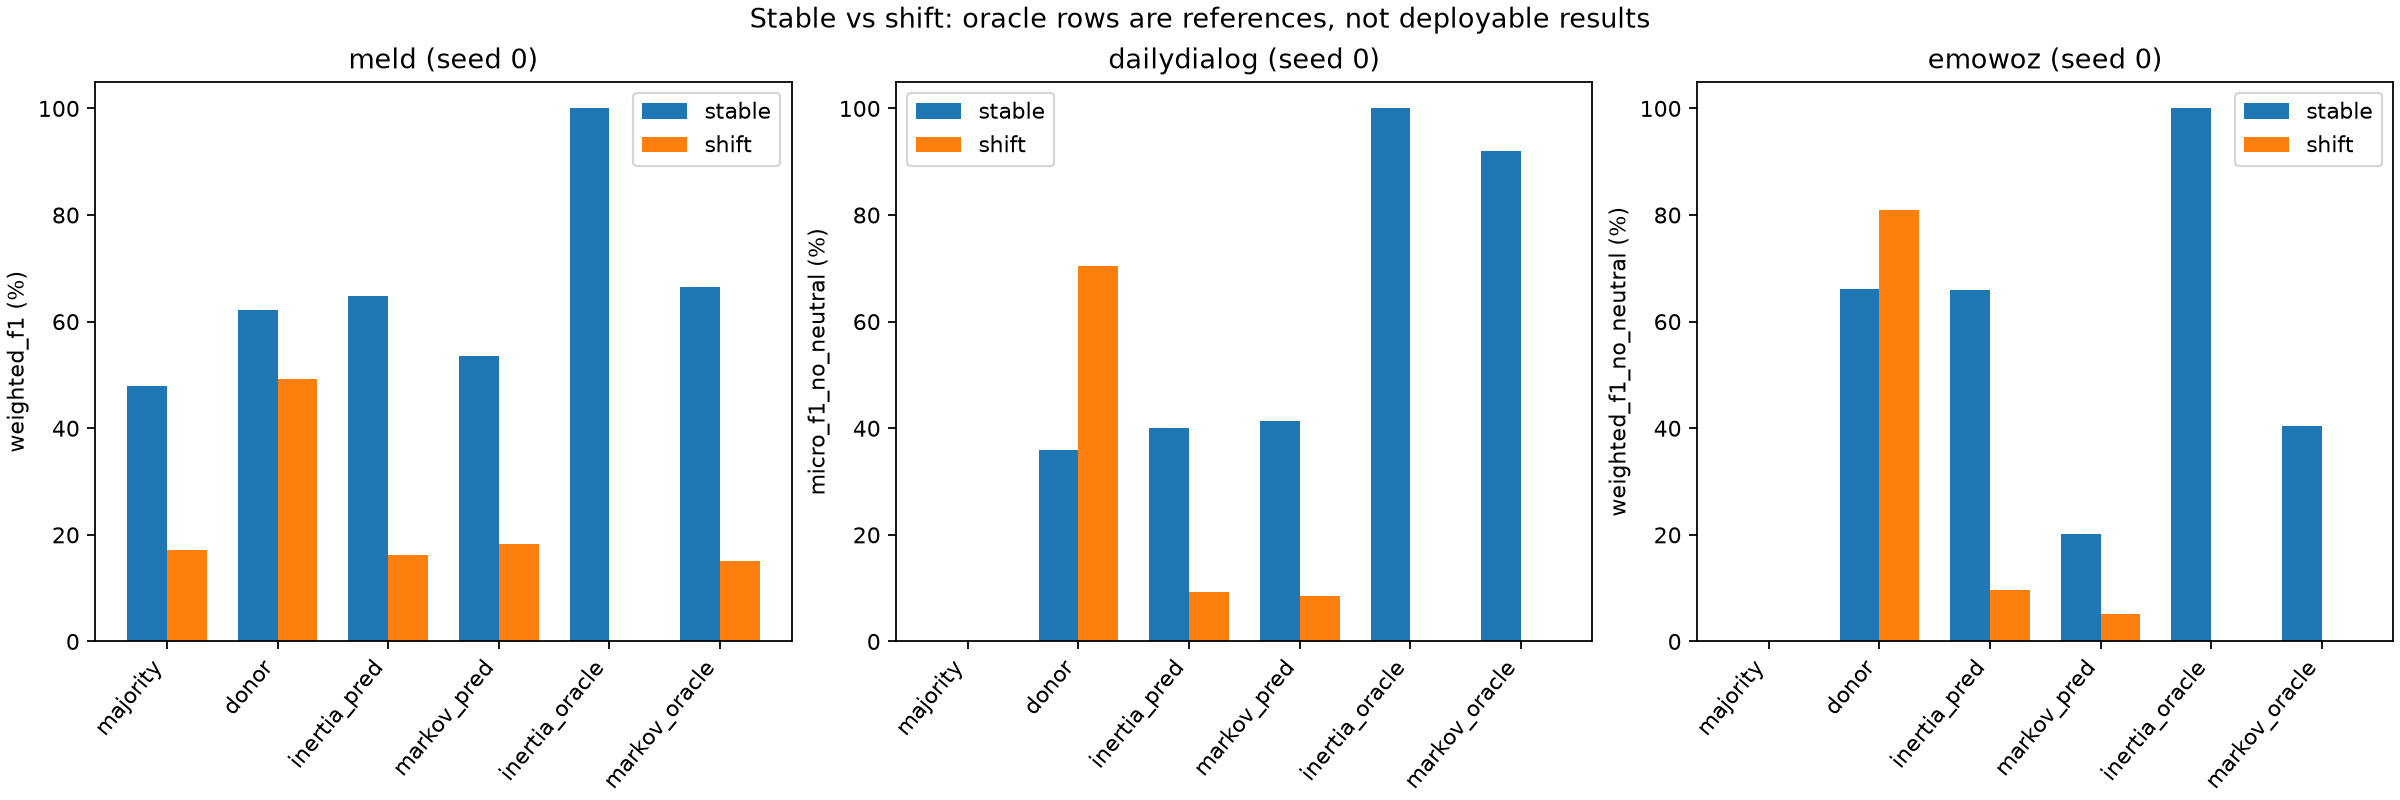

Data behind this chart, as committed beside it:
dataset, model, group, metric, score
meld, majority, stable, weighted_f1, 0.4791
meld, majority, shift, weighted_f1, 0.1716
meld, donor, stable, weighted_f1, 0.6212
meld, donor, shift, weighted_f1, 0.4915
meld, inertia_pred, stable, weighted_f1, 0.6478
meld, inertia_pred, shift, weighted_f1, 0.1617
meld, markov_pred, stable, weighted_f1, 0.5362
meld, markov_pred, shift, weighted_f1, 0.1834
meld, inertia_oracle, stable, weighted_f1, 1.0
meld, inertia_oracle, shift, weighted_f1, 0.0
meld, markov_oracle, stable, weighted_f1, 0.6651
meld, markov_oracle, shift, weighted_f1, 0.1504
dailydialog, majority, stable, micro_f1_no_neutral, 0.0
dailydialog, majority, shift, micro_f1_no_neutral, 0.0
dailydialog, donor, stable, micro_f1_no_neutral, 0.3587
dailydialog, donor, shift, micro_f1_no_neutral, 0.705
dailydialog, inertia_pred, stable, micro_f1_no_neutral, 0.4004
dailydialog, inertia_pred, shift, micro_f1_no_neutral, 0.09234
dailydialog, markov_pred, stable, micro_f1_no_neutral, 0.413
dailydialog, markov_pred, shift, micro_f1_no_neutral, 0.08608
dailydialog, inertia_oracle, stable, micro_f1_no_neutral, 1.0
dailydialog, inertia_oracle, shift, micro_f1_no_neutral, 0.0
dailydialog, markov_oracle, stable, micro_f1_no_neutral, 0.9204
dailydialog, markov_oracle, shift, micro_f1_no_neutral, 0.0
emowoz, majority, stable, weighted_f1_no_neutral, 0.0
emowoz, majority, shift, weighted_f1_no_neutral, 0.0
emowoz, donor, stable, weighted_f1_no_neutral, 0.662
emowoz, donor, shift, weighted_f1_no_neutral, 0.8088
emowoz, inertia_pred, stable, weighted_f1_no_neutral, 0.6589
emowoz, inertia_pred, shift, weighted_f1_no_neutral, 0.09695
emowoz, markov_pred, stable, weighted_f1_no_neutral, 0.2007
emowoz, markov_pred, shift, weighted_f1_no_neutral, 0.0523
emowoz, inertia_oracle, stable, weighted_f1_no_neutral, 1.0
emowoz, inertia_oracle, shift, weighted_f1_no_neutral, 0.0
emowoz, markov_oracle, stable, weighted_f1_no_neutral, 0.4049
emowoz, markov_oracle, shift, weighted_f1_no_neutral, 0.0
